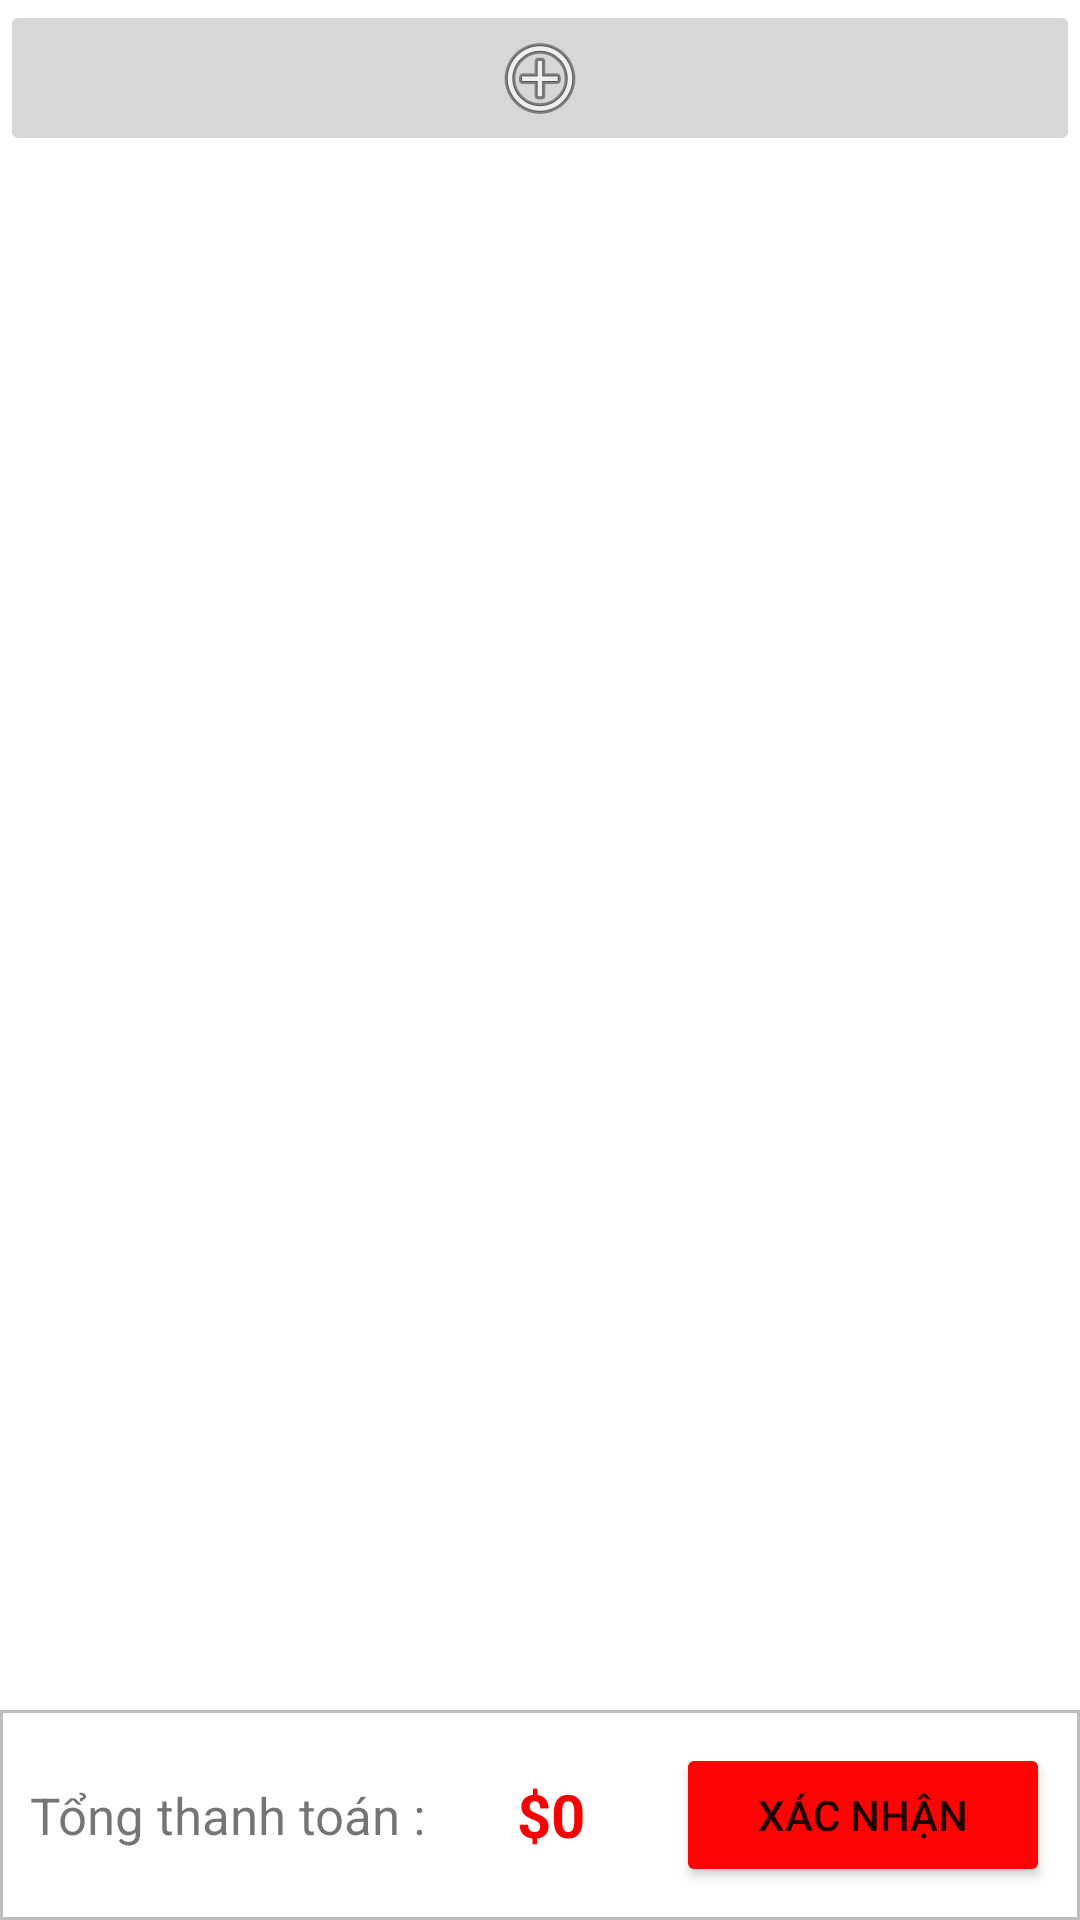

Android layout source for this screen:
<!-- AndroidManifest.xml: application theme Theme.AndoirdDuAn -->
<!-- res/layout/activity_hoa_don.xml -->
<?xml version="1.0" encoding="utf-8"?>
<RelativeLayout xmlns:android="http://schemas.android.com/apk/res/android"
    xmlns:app="http://schemas.android.com/apk/res-auto"
    xmlns:tools="http://schemas.android.com/tools"
    android:layout_width="match_parent"
    android:layout_height="match_parent"
    android:orientation="horizontal"
    tools:context=".GioHang.GioHangActivity">
    <LinearLayout
        android:layout_width="match_parent"
        android:orientation="vertical"
        android:layout_height="wrap_content">
            <LinearLayout
                android:layout_width="match_parent"
                android:layout_height="wrap_content"
                android:orientation="vertical">
                <ImageButton
                    android:id="@+id/btnTheMDC"
                    android:layout_width="match_parent"
                    android:layout_height="wrap_content"
                    android:gravity="center"
                    android:text="Chọn địa chỉ"
                    android:src="@android:drawable/ic_menu_add" />
                <ListView
                    android:id="@+id/lvDCHD"
                    tools:listitem="@layout/row_diachi"
                    android:layout_width="match_parent"
                    android:layout_height="130dp"/>
       </LinearLayout>

        <ListView
            android:id="@+id/lvSanPhamThanhToan"
            android:layout_width="match_parent"
            android:layout_height="wrap_content"
            android:layout_marginTop="0dp"
            tools:listitem="@layout/hoa_don_row_activity" />
    </LinearLayout>



    <LinearLayout
        android:layout_width="match_parent"
        android:layout_height="70dp"
        android:layout_alignParentBottom="true"
        android:background="@drawable/boder1"
        android:gravity="center"
        android:orientation="horizontal">


        <TextView
            android:id="@+id/tv1"
            android:layout_width="wrap_content"
            android:layout_height="wrap_content"
            android:layout_marginLeft="10dp"
            android:layout_weight="1"
            android:text="Tổng thanh toán :"
            android:textSize="17dp" />

        <TextView
            android:id="@+id/tvTongTienHoaDon"
            android:layout_width="wrap_content"
            android:layout_height="wrap_content"
            android:layout_weight="1"
            android:text="$0"
            android:textColor="#F60404"
            android:textSize="20dp"
            android:textStyle="bold" />

        <Button
            android:id="@+id/btnMuaHangHoaDon"
            android:layout_width="wrap_content"
            android:layout_height="wrap_content"
            android:layout_marginRight="10dp"
            android:layout_weight="1"
            android:backgroundTint="#FF0202"
            android:text="Xác nhận" />
    </LinearLayout>
</RelativeLayout>
<!-- res/layout/row_diachi.xml (included above) -->
<?xml version="1.0" encoding="utf-8"?>
<LinearLayout xmlns:android="http://schemas.android.com/apk/res/android"
    android:layout_width="match_parent"
    android:layout_height="match_parent"
    android:padding="20dp"
    android:orientation="vertical">
    <TextView
        android:id="@+id/txtHoTen"
        android:layout_width="match_parent"
        android:layout_height="wrap_content"
        android:lines="1"
        android:text="Họ và tên"
        android:textSize="20sp" />
    <TextView
        android:id="@+id/txtSDT"
        android:layout_width="match_parent"
        android:layout_height="wrap_content"
        android:lines="1"
        android:text="SDT"
        android:textSize="20sp" />
    <TextView
        android:id="@+id/txtTHX"
        android:layout_width="match_parent"
        android:layout_height="wrap_content"
        android:lines="1"
        android:text="Tỉnh/Huyện/Xã"
        android:textSize="20sp" />
    <TextView
        android:id="@+id/txtSoNha"
        android:layout_width="match_parent"
        android:layout_height="wrap_content"
        android:lines="1"
        android:text="Số nhà"
        android:textSize="20sp" />
</LinearLayout>
<!-- res/layout/hoa_don_row_activity.xml (included above) -->
<?xml version="1.0" encoding="utf-8"?>
<androidx.constraintlayout.widget.ConstraintLayout xmlns:android="http://schemas.android.com/apk/res/android"
    xmlns:app="http://schemas.android.com/apk/res-auto"
    xmlns:tools="http://schemas.android.com/tools"
    android:layout_width="match_parent"
    android:layout_height="match_parent">

    <LinearLayout
        android:layout_width="match_parent"
        android:layout_height="match_parent"
        android:layout_marginStart="1dp"
        android:layout_marginTop="1dp"
        android:layout_marginEnd="1dp"
        android:orientation="horizontal"
        app:layout_constraintEnd_toEndOf="parent"
        app:layout_constraintStart_toStartOf="parent"
        app:layout_constraintTop_toTopOf="parent">

        <ImageView
            android:id="@+id/imageView5"
            android:layout_width="255dp"
            android:layout_height="116dp"
            android:layout_weight="1"
            tools:srcCompat="@tools:sample/avatars" />

        <LinearLayout
            android:layout_width="match_parent"
            android:layout_height="match_parent"
            android:layout_weight="1"
            android:orientation="vertical">

            <TextView
                android:id="@+id/tvTenSanPham_HoaDon"
                android:layout_width="match_parent"
                android:layout_height="wrap_content"
                android:layout_marginTop="10dp"
                android:layout_marginLeft="10dp"
                android:gravity="left|center"
                android:padding="2dp"
                android:textColor="@color/black_font"
                android:text="Tên Sản Phẩm"
                android:textSize="20dp"
                android:textStyle="bold" />

            <TextView
                android:id="@+id/tvLoaiSanPham_HoaDon"
                android:layout_width="match_parent"
                android:layout_height="wrap_content"
                android:layout_marginLeft="10dp"
                android:padding="2dp"
                android:layout_marginTop="5dp"
                android:text="Phân loại: "
                android:textSize="17dp" />

            <TextView
                android:id="@+id/tvGiaSanPham_HoaDon"
                android:layout_width="match_parent"
                android:layout_height="wrap_content"
                android:layout_marginLeft="10dp"
                android:layout_marginTop="5dp"
                android:padding="2dp"
                android:text="$2500"
                android:textColor="#FA0202"
                android:textSize="20dp" />

            <TextView
                android:id="@+id/tvSoLuong_HoaDon"
                android:layout_width="match_parent"
                android:layout_height="wrap_content"
                android:layout_marginTop="5dp"
                android:layout_marginRight="10dp"
                android:gravity="right"
                android:text="x1" />
        </LinearLayout>
    </LinearLayout>
</androidx.constraintlayout.widget.ConstraintLayout>
<!-- resources referenced by this layout -->
<resources>
  <!-- drawable boder1 (drawable) -->
  <?xml version="1.0" encoding="utf-8"?>
  <shape xmlns:android="http://schemas.android.com/apk/res/android">
          <solid android:color="#ffff" />
  
      <stroke
          android:width="1dp"
          android:color="#DDB6B5B5"
          >
      </stroke>
  </shape>
  <style name="Theme.AndoirdDuAn" parent="Theme.MaterialComponents.DayNight.DarkActionBar">
          
          <item name="colorPrimary">#4CAF50</item>
          <item name="colorPrimaryVariant">@color/purple_700</item>
          <item name="colorOnPrimary">@color/white</item>
          
          <item name="colorSecondary">@color/teal_200</item>
          <item name="colorSecondaryVariant">@color/teal_700</item>
          <item name="colorOnSecondary">@color/black</item>
          
          <item name="android:statusBarColor">?attr/colorPrimaryVariant</item>
          
      </style>
  <color name="purple_700">#FF3700B3</color>
  <color name="white">#FFFFFFFF</color>
  <color name="teal_200">#FF03DAC5</color>
  <color name="teal_700">#FF018786</color>
  <color name="black">#FF000000</color>
</resources>
